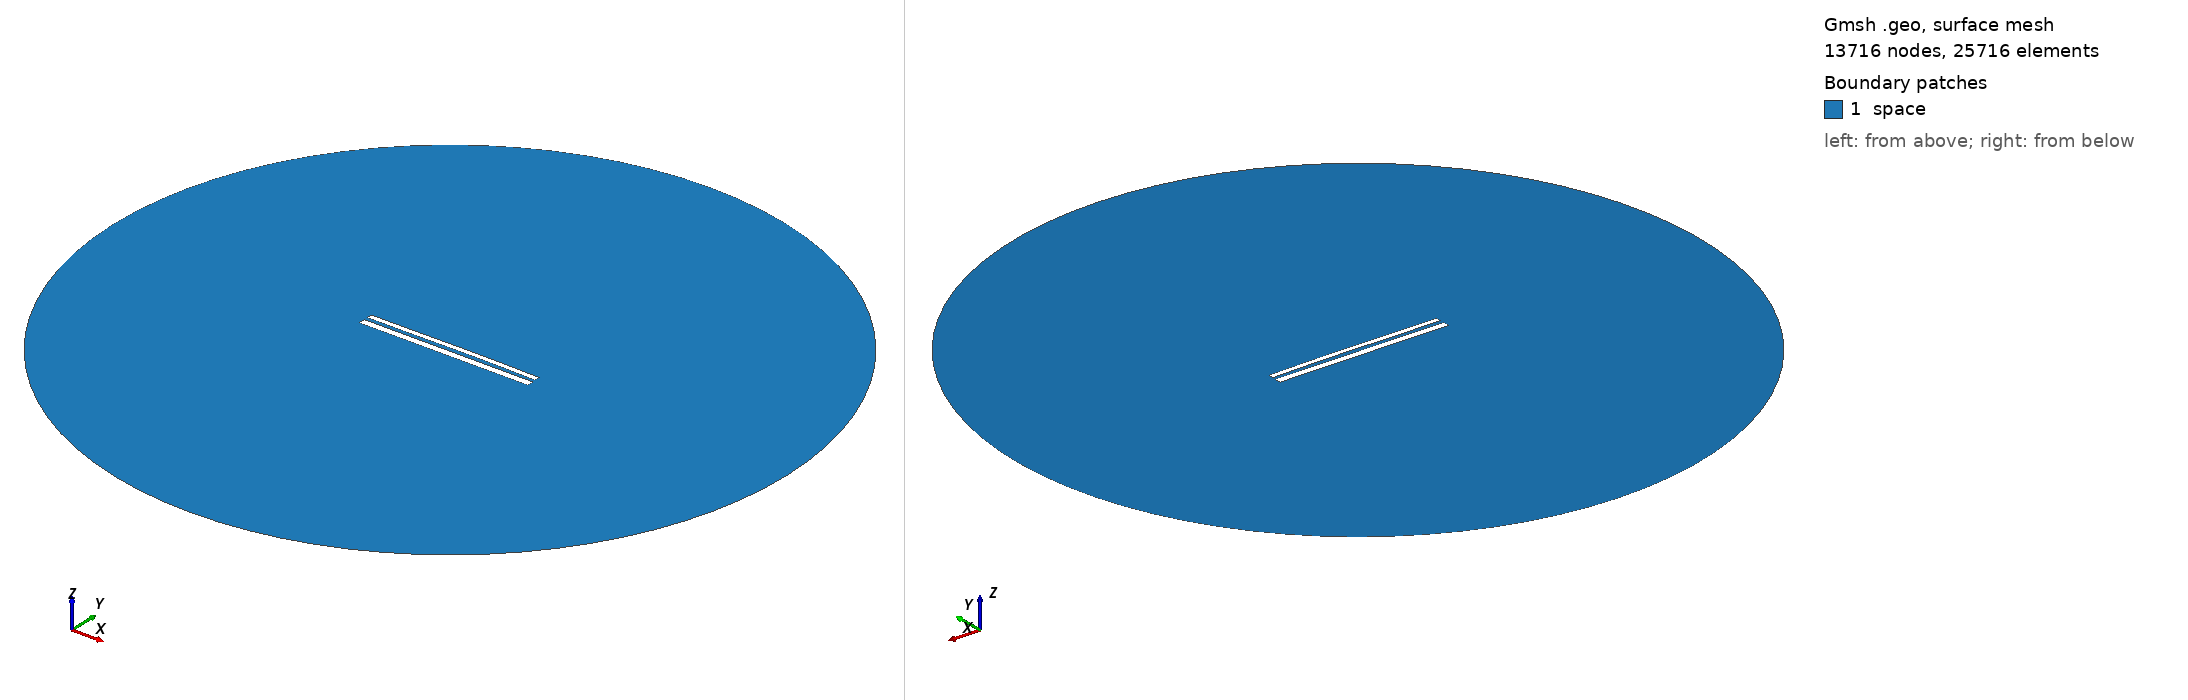

Gmsh geometry script, surface-meshed: 13716 nodes, 25716 surface elements. Boundary patches (legend numbers): 1 space. Left view from above one corner, right view from below the opposite corner. Legend entries are the model's physical surfaces. The drawing asked Gmsh for element sizes between 1% and 20% of the model's largest extent; the script's own settings can give other sizes.

=== 10983.geo (drawn) ===
//---------------------------------------
// Geometry kernel
//---------------------------------------

SetFactory("OpenCASCADE");



//---------------------------------------
// Parameters of the geometry
//---------------------------------------

// Overetch of the upper plate
overetch = 0.375;

// Distance between the plates
distance = 2.0;

// Discretization over the x axis (for the deformation)
nx = 50; 

// Length of the plate
L = 100 - overetch; 

// Number of modes
n = 4; 

// 1st mode coefficient
coeff(1) = 0.0;
beta(1) = 0.596864 * 3.1415926535 / L;

// 2nd mode coefficient
coeff(2) = 0.15;
beta(2) = 1.49418 * 3.1415926535 / L;

// 3rd mode coefficient
coeff(3) = -0.075;
beta(3) = 2.50025 * 3.1415926535 / L;

// 4th mode coefficient
coeff(4) = 0.0;
beta(4) = 3.49999 * 3.1415926535 / L;



//---------------------------------------
// Upper plate (deformed rectangle)
//---------------------------------------

// Coordiantes of the upper plate
xmin = -50;
xmax = 50 - overetch;

// Height of the upper plate
yheight = 4 - 2 * overetch;

// Indexes of the points
UpperID[] = {};
LowerID[] = {};
LeftID[] = {};
RightID[] = {};

// Point index
p = 1;

// Horizontal edges
For i In {1:nx}
    x = xmin + (i-1)*(xmax - xmin)/(nx-1);

    y_bottom = distance / 2 + overetch;
    For j In {1:n}
        C = (Cosh(beta(j)*L) + Cos(beta(j)*L)) / (Sinh(beta(j)*L) + Sin(beta(j)*L));
        y_bottom  = y_bottom + coeff(j) * (Cosh(beta(j)*(x+50)) - Cos(beta(j)*(x+50)) - C * (Sinh(beta(j)*(x+50)) - Sin(beta(j)*(x+50))));
    EndFor

    y_top = y_bottom + yheight;

    Point(p) = {x, y_top, 0, 1.0};
    UpperID[i] = p;
    p = p + 1;

    Point(p) = {x, y_bottom, 0, 1.0};
    LowerID[i] = p;
    p = p + 1;
EndFor

// Create point lists
UpperPts[] = {}; LowerPts[] = {};
For i In {1:nx}
  UpperPts[] += {UpperID[i]};
  LowerPts[] += {LowerID[i]};
EndFor

// Build splines
Spline(1) = {UpperPts[]};
Spline(2) = {LowerPts[]};
Line(3) = {LowerPts[nx-1], UpperPts[nx-1]};
Line(4) = {LowerPts[0], UpperPts[0]};

// Build the plane surface
Curve Loop(1) = {2, 3, -1, -4};
Plane Surface(1) = {1};



//---------------------------------------
// Lower plate (rectangle)
//---------------------------------------

// Vertices
Point(1001) = {-50, -1, 0, 1.0};
Point(1002) = { 50, -1, 0, 1.0};
Point(1003) = { 50,  -5, 0, 1.0};
Point(1004) = {-50,  -5, 0, 1.0};

// Edges
Line(5) = {1001, 1002};
Line(6) = {1002, 1003};
Line(7) = {1003, 1004};
Line(8) = {1004, 1001};

// Plane surface
Line Loop(2) = {5, 6, 7, 8};
Plane Surface(2) = {2}; 



//---------------------------------------
// Outer (fictious) boundary
//---------------------------------------

// Points
Point(1005) = {0, 0, 0};       // Center
Point(1006) = {200, 0, 0};     // Start point
Point(1007) = {0, 200, 0};     // 90 degrees
Point(1008) = {-200, 0, 0};    // 180 degrees
Point(1009) = {0, -200, 0};    // 270 degrees

// Circle arcs (each needs start, center, end)
Circle(9) = {1006, 1005, 1007};
Circle(10) = {1007, 1005, 1008};
Circle(11) = {1008, 1005, 1009};
Circle(12) = {1009, 1005, 1006};

// Plane surface for the entire domain
Curve Loop(3) = {9, 10, 11, 12};
Surface(3) = {3};

// Subtract the plates from the whole domain to obtain the actual domain where we want to solve the equations
BooleanDifference{ Surface{3}; Delete; }{ Surface{1}; Surface{2}; Delete; }




//---------------------------------------
// Transfinite Lines/Curves
//---------------------------------------

// Set the number of points on the boundaries
r = 7;

// Plates
Transfinite Curve {1, 2} = 50*r Using Progression 1;
Transfinite Curve {3, 4} = 2*r Using Progression 1;
Transfinite Line {5, 7} = 50*r Using Progression 1;
Transfinite Line {6, 8} = 2*r Using Progression 1;

// Outer boundary
Transfinite Line {9, 10, 11, 12} = 20 Using Progression 1;



//---------------------------------------
// Physical groups
//---------------------------------------                

// Physical curves (boundaries)
Physical Line("force_segment", 10) = {2};
Physical Line("upper_plate", 11) = {1, 3, 4};
Physical Line("lower_plate", 12) = {5, 6, 7, 8};
Physical Line("boundary", 20) = {9, 10, 11, 12};

// Physical Surfaces
Physical Surface("space", 30) = {3};



//---------------------------------------
// 6. Generate the Mesh
//---------------------------------------

// 2D mesh generation
Mesh 2;
